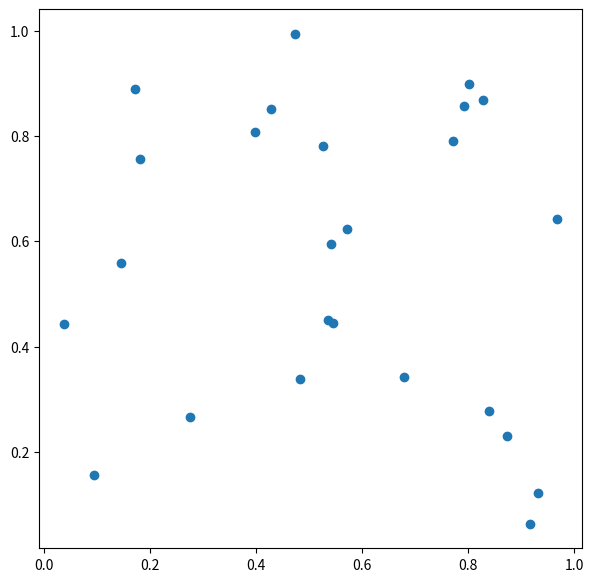

Reproduce this figure in Python.
import numpy as np
import matplotlib.pyplot as plt
import matplotlib as mpl


def lin_rand(a, c, m, x, n):
    tab = []
    generator = lambda a, c, m, x: (a*x + c) % m
    for _ in range(n):
        x = generator(a, c, m, x)
        tab.append(x/m)
    return tab


def visualize(tab):
    x = [tab[i] for i in range(len(tab)) if i % 2 == 0]
    y = [tab[i] for i in range(len(tab)) if i % 2 == 1]

    plt.figure(figsize=(7, 7))
    plt.scatter(x, y)
    plt.show()


if __name__ == "__main__":
    tab = lin_rand(1103515245, 12345, 2**32, 1000, 50)
    print(tab)
    visualize(tab)
